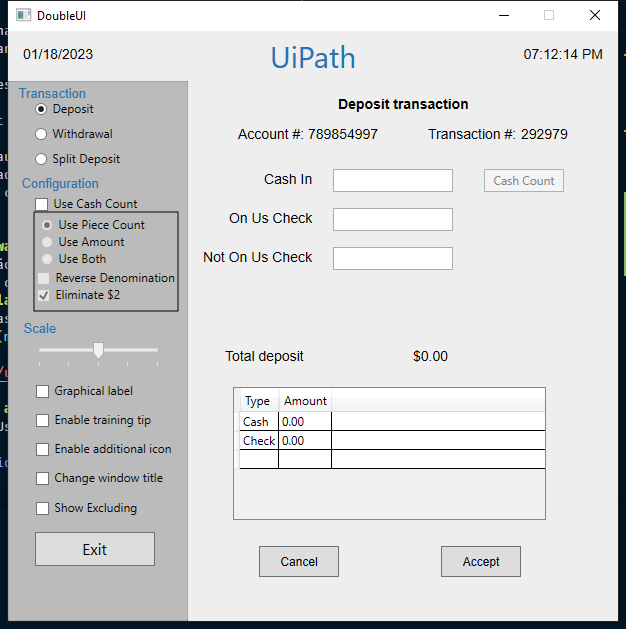
Task: Using the building blocks of Ui Automation
Workflow: Main

Step 1: Use Application: DoubleUI on the element in window 'DoubleUI' (._cache_doubleui.exe)

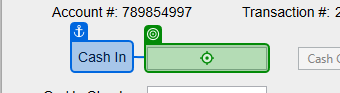
Step 2: type "1000" into 'Cash In'

Step 3: type "200" into 'On Us Check' (no picture)

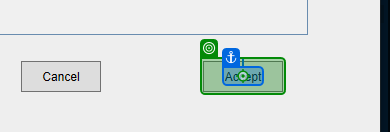
Step 4: click on 'Accept'

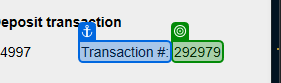
Step 5: get-text from 'Transaction #'